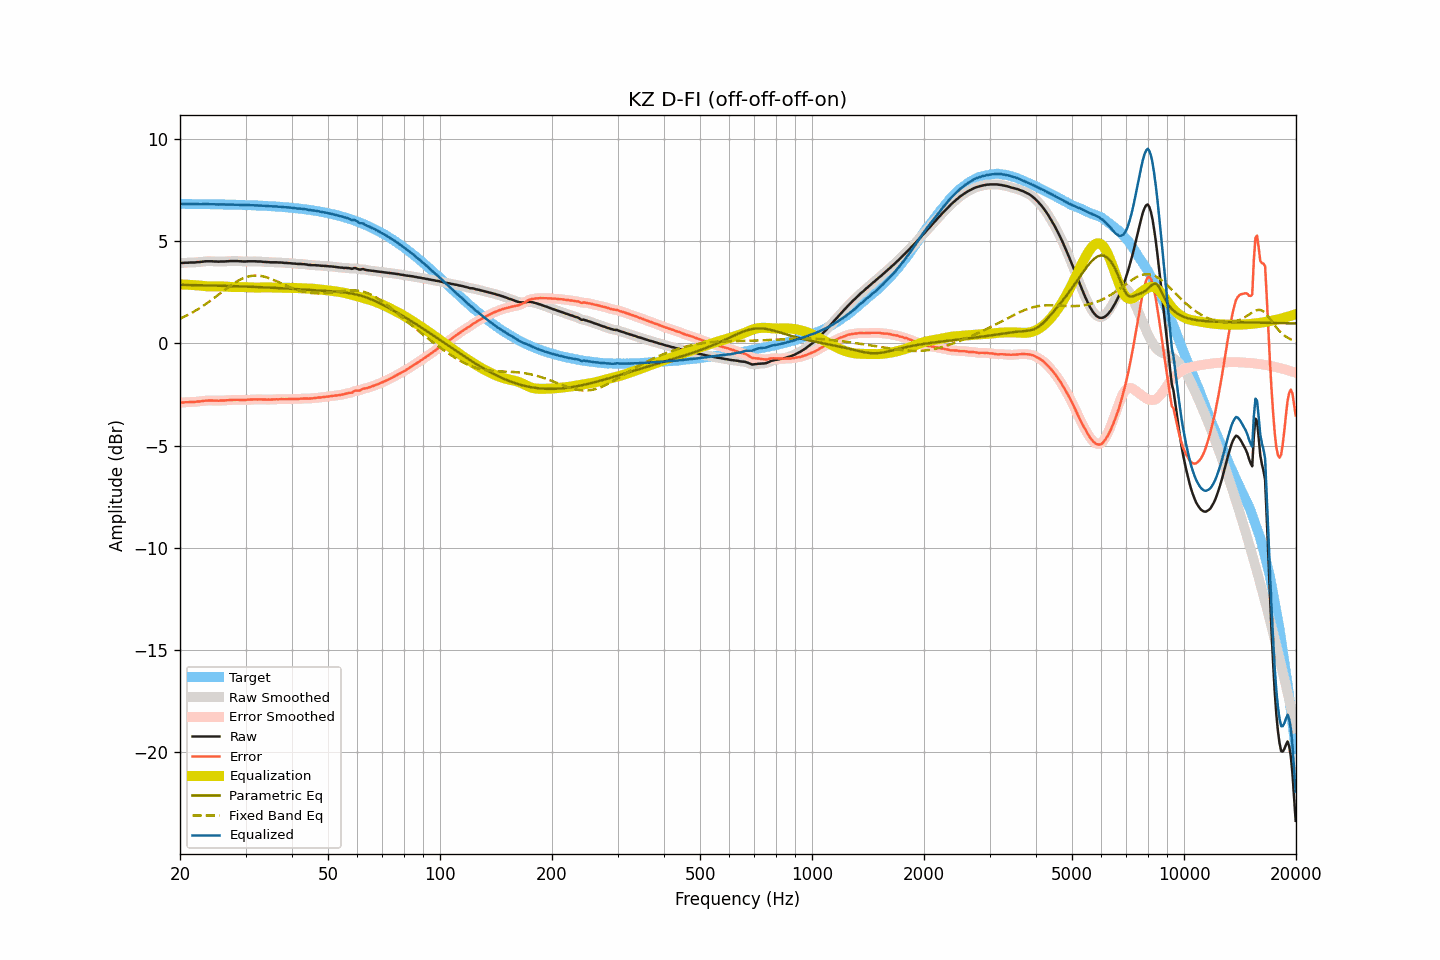

Values plotted in this chart, from the file beside it:
frequency, raw, smoothed, error, error_smoothed, equalization, parametric_eq, fixed_band_eq, equalized_raw, equalized_smoothed, target
20.00, 3.93, 3.93, -2.90, -2.90, 2.89, 2.87, 1.21, 6.82, 6.82, 6.83
20.20, 3.94, 3.94, -2.89, -2.89, 2.89, 2.87, 1.25, 6.83, 6.83, 6.83
20.40, 3.94, 3.94, -2.89, -2.88, 2.89, 2.87, 1.28, 6.83, 6.83, 6.83
20.61, 3.95, 3.95, -2.88, -2.88, 2.88, 2.86, 1.32, 6.83, 6.83, 6.83
20.81, 3.95, 3.95, -2.87, -2.87, 2.88, 2.86, 1.36, 6.83, 6.83, 6.83
21.02, 3.95, 3.95, -2.87, -2.87, 2.87, 2.86, 1.40, 6.82, 6.83, 6.82
21.23, 3.96, 3.96, -2.86, -2.87, 2.87, 2.86, 1.44, 6.83, 6.83, 6.82
21.44, 3.96, 3.96, -2.86, -2.86, 2.86, 2.86, 1.49, 6.82, 6.82, 6.82
21.66, 3.96, 3.96, -2.86, -2.86, 2.86, 2.86, 1.53, 6.82, 6.82, 6.82
21.87, 3.96, 3.96, -2.86, -2.86, 2.85, 2.85, 1.58, 6.82, 6.82, 6.82
22.09, 3.97, 3.97, -2.85, -2.85, 2.85, 2.85, 1.62, 6.82, 6.82, 6.82
22.31, 3.98, 3.98, -2.84, -2.84, 2.84, 2.85, 1.67, 6.82, 6.82, 6.82
22.54, 3.98, 3.98, -2.84, -2.83, 2.83, 2.85, 1.72, 6.81, 6.82, 6.82
22.76, 3.99, 3.99, -2.83, -2.83, 2.82, 2.85, 1.77, 6.82, 6.82, 6.82
22.99, 4.00, 4.00, -2.82, -2.82, 2.82, 2.85, 1.82, 6.82, 6.82, 6.82
23.22, 4.01, 4.01, -2.81, -2.80, 2.81, 2.84, 1.87, 6.82, 6.82, 6.82
23.45, 4.02, 4.02, -2.79, -2.80, 2.80, 2.84, 1.93, 6.82, 6.82, 6.81
23.69, 4.02, 4.02, -2.79, -2.79, 2.80, 2.84, 1.98, 6.82, 6.82, 6.81
23.92, 4.02, 4.02, -2.79, -2.79, 2.79, 2.84, 2.04, 6.81, 6.82, 6.81
24.16, 4.02, 4.02, -2.79, -2.79, 2.79, 2.84, 2.10, 6.81, 6.81, 6.81
24.40, 4.02, 4.02, -2.79, -2.79, 2.79, 2.84, 2.15, 6.81, 6.81, 6.81
24.65, 4.01, 4.01, -2.80, -2.79, 2.79, 2.83, 2.21, 6.80, 6.81, 6.81
24.89, 4.01, 4.01, -2.80, -2.80, 2.80, 2.83, 2.27, 6.81, 6.81, 6.81
25.14, 4.01, 4.01, -2.80, -2.80, 2.80, 2.83, 2.33, 6.81, 6.80, 6.81
25.39, 4.00, 4.01, -2.80, -2.80, 2.80, 2.83, 2.39, 6.80, 6.80, 6.81
25.65, 4.01, 4.01, -2.79, -2.80, 2.80, 2.82, 2.45, 6.81, 6.80, 6.80
25.91, 4.01, 4.01, -2.79, -2.79, 2.79, 2.82, 2.51, 6.80, 6.80, 6.80
26.16, 4.01, 4.01, -2.79, -2.79, 2.79, 2.82, 2.57, 6.80, 6.80, 6.80
26.43, 4.01, 4.01, -2.79, -2.79, 2.78, 2.82, 2.63, 6.79, 6.80, 6.80
26.69, 4.02, 4.02, -2.78, -2.78, 2.78, 2.82, 2.69, 6.80, 6.80, 6.80
26.96, 4.02, 4.02, -2.77, -2.77, 2.77, 2.81, 2.75, 6.79, 6.80, 6.80
27.23, 4.03, 4.03, -2.76, -2.77, 2.77, 2.81, 2.80, 6.80, 6.80, 6.79
27.50, 4.03, 4.03, -2.76, -2.76, 2.76, 2.81, 2.86, 6.79, 6.79, 6.79
27.77, 4.03, 4.03, -2.76, -2.76, 2.76, 2.81, 2.91, 6.79, 6.79, 6.79
28.05, 4.03, 4.03, -2.76, -2.76, 2.76, 2.80, 2.96, 6.79, 6.79, 6.79
28.33, 4.03, 4.03, -2.76, -2.76, 2.76, 2.80, 3.01, 6.79, 6.79, 6.79
28.62, 4.03, 4.03, -2.75, -2.76, 2.76, 2.80, 3.06, 6.79, 6.79, 6.78
28.90, 4.02, 4.02, -2.76, -2.76, 2.76, 2.79, 3.10, 6.78, 6.78, 6.78
29.19, 4.02, 4.02, -2.76, -2.76, 2.76, 2.79, 3.14, 6.78, 6.78, 6.78
29.48, 4.01, 4.01, -2.77, -2.76, 2.76, 2.79, 3.18, 6.77, 6.77, 6.78
29.78, 4.01, 4.01, -2.76, -2.76, 2.76, 2.79, 3.21, 6.77, 6.77, 6.77
30.08, 4.01, 4.01, -2.76, -2.76, 2.75, 2.78, 3.24, 6.77, 6.77, 6.77
30.38, 4.02, 4.02, -2.75, -2.75, 2.75, 2.78, 3.27, 6.77, 6.77, 6.77
30.68, 4.02, 4.02, -2.75, -2.75, 2.75, 2.78, 3.29, 6.77, 6.77, 6.77
30.99, 4.02, 4.02, -2.74, -2.74, 2.74, 2.77, 3.30, 6.76, 6.77, 6.76
31.30, 4.02, 4.02, -2.74, -2.74, 2.74, 2.77, 3.31, 6.76, 6.76, 6.76
31.61, 4.02, 4.02, -2.74, -2.74, 2.74, 2.77, 3.32, 6.76, 6.76, 6.76
31.93, 4.02, 4.02, -2.73, -2.74, 2.74, 2.76, 3.32, 6.76, 6.75, 6.75
32.24, 4.01, 4.01, -2.74, -2.74, 2.74, 2.76, 3.32, 6.75, 6.75, 6.75
32.57, 4.01, 4.01, -2.74, -2.73, 2.74, 2.76, 3.32, 6.75, 6.75, 6.75
32.89, 4.01, 4.01, -2.73, -2.74, 2.74, 2.75, 3.31, 6.75, 6.74, 6.74
33.22, 4.00, 4.00, -2.74, -2.74, 2.74, 2.75, 3.29, 6.74, 6.74, 6.74
33.55, 3.99, 3.99, -2.74, -2.74, 2.74, 2.75, 3.28, 6.73, 6.74, 6.74
33.89, 3.99, 3.99, -2.74, -2.74, 2.74, 2.74, 3.25, 6.73, 6.73, 6.73
34.23, 3.98, 3.98, -2.75, -2.74, 2.74, 2.74, 3.23, 6.72, 6.73, 6.73
34.57, 3.98, 3.98, -2.74, -2.74, 2.74, 2.74, 3.21, 6.72, 6.72, 6.72
34.92, 3.97, 3.97, -2.75, -2.74, 2.74, 2.73, 3.18, 6.71, 6.72, 6.72
35.27, 3.97, 3.97, -2.74, -2.74, 2.74, 2.73, 3.15, 6.71, 6.71, 6.71
35.62, 3.97, 3.97, -2.74, -2.74, 2.74, 2.72, 3.12, 6.71, 6.71, 6.71
35.97, 3.97, 3.97, -2.73, -2.73, 2.73, 2.72, 3.08, 6.71, 6.70, 6.70
... 635 more rows
